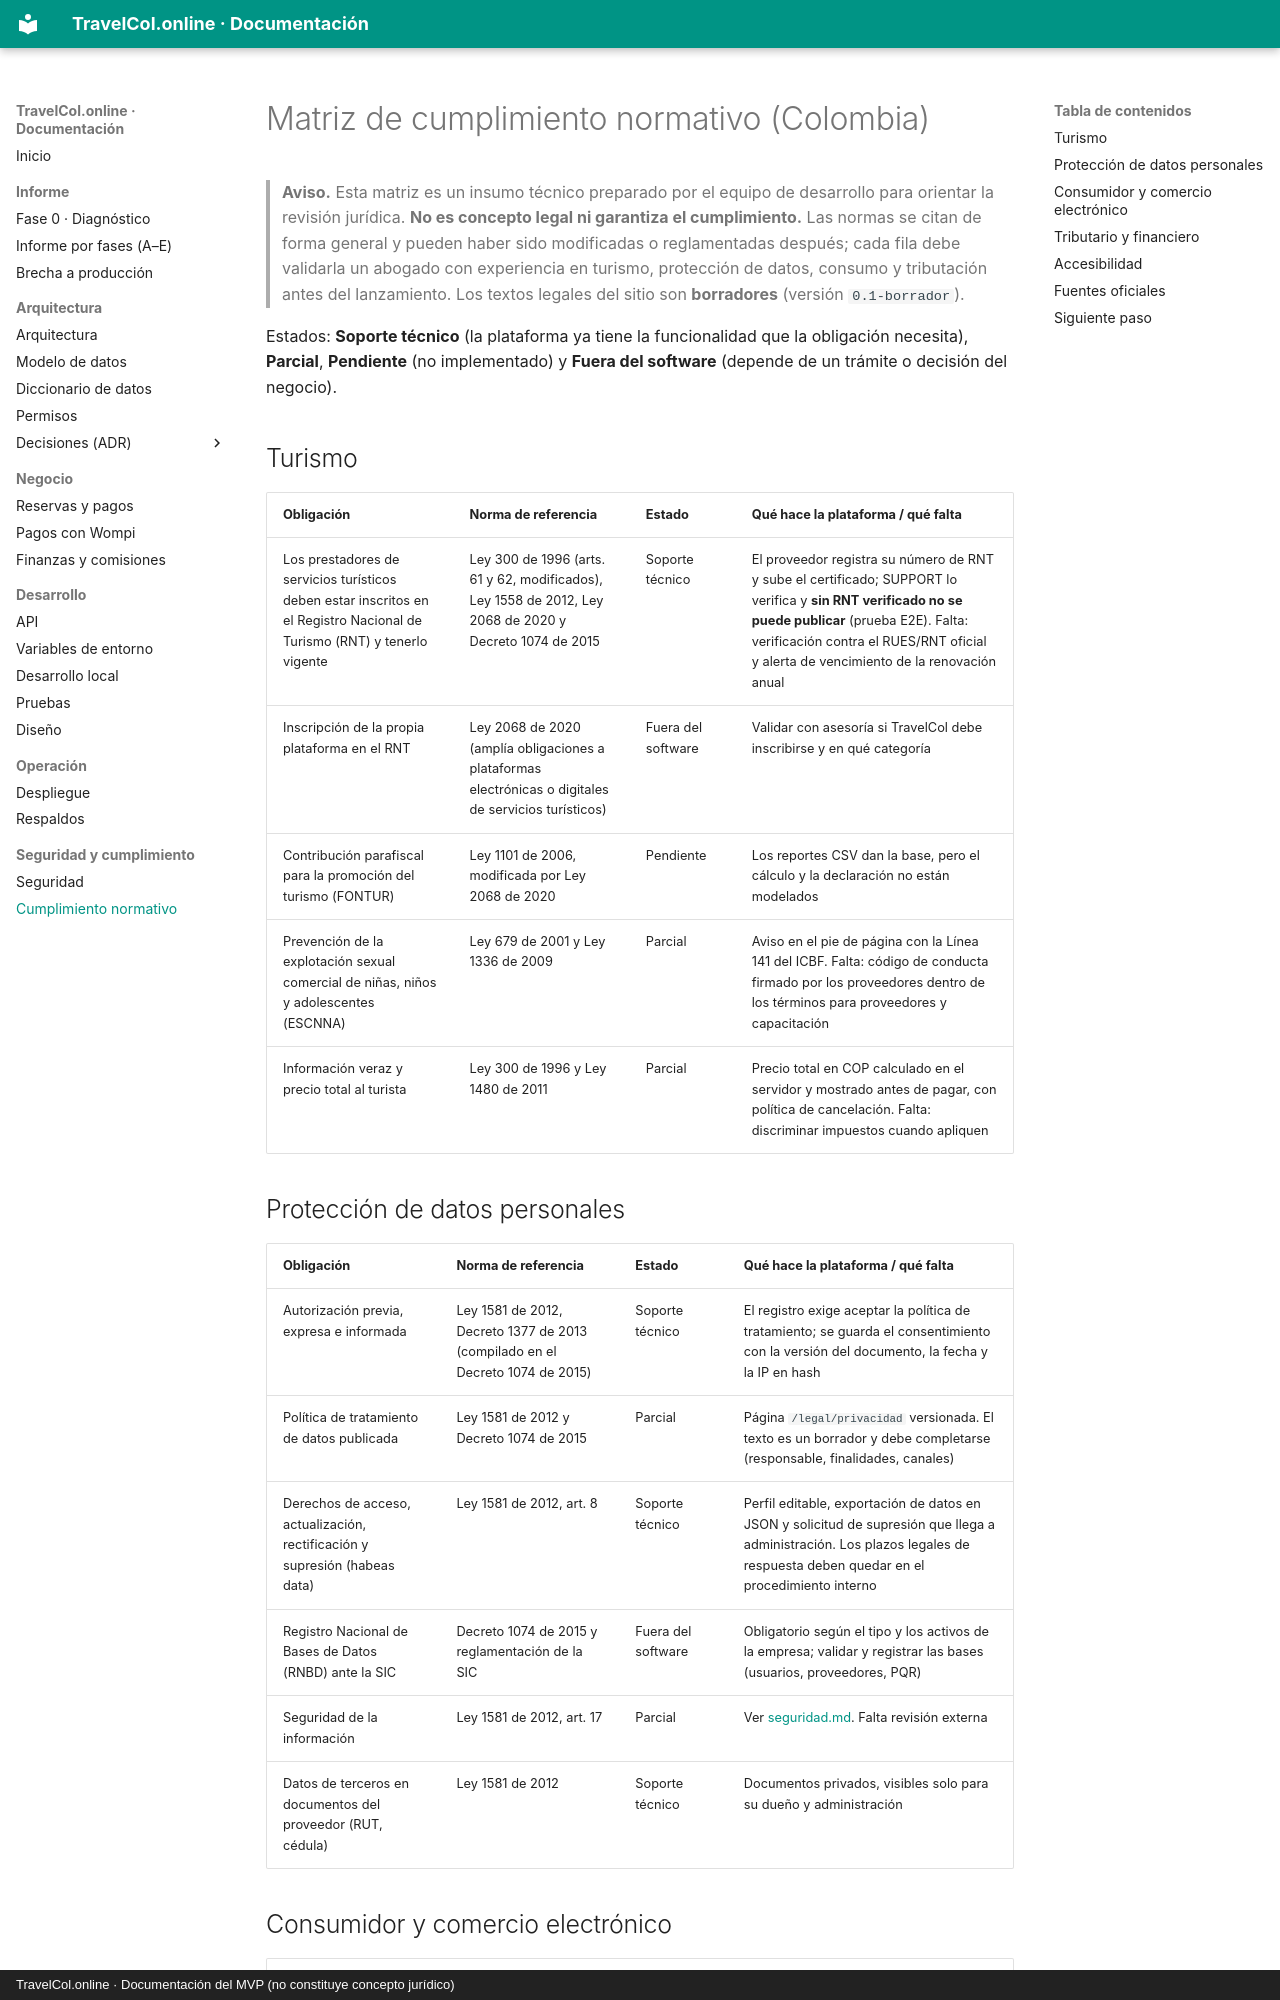

repository: Leonel-Palacios7/TravelCol.online · page: cumplimiento/index.html · generator: mkdocs · copyright: TravelCol.online · Documentación del MVP (no constituye concepto jurídico)

# Matriz de cumplimiento normativo (Colombia)

> **Aviso.** Esta matriz es un insumo técnico preparado por el equipo de desarrollo para orientar la revisión jurídica. **No es concepto legal ni garantiza el cumplimiento.** Las normas se citan de forma general y pueden haber sido modificadas o reglamentadas después; cada fila debe validarla un abogado con experiencia en turismo, protección de datos, consumo y tributación antes del lanzamiento. Los textos legales del sitio son **borradores** (versión `0.1-borrador`).

Estados: **Soporte técnico** (la plataforma ya tiene la funcionalidad que la obligación necesita), **Parcial**, **Pendiente** (no implementado) y **Fuera del software** (depende de un trámite o decisión del negocio).

## Turismo

| Obligación | Norma de referencia | Estado | Qué hace la plataforma / qué falta |
|---|---|---|---|
| Los prestadores de servicios turísticos deben estar inscritos en el Registro Nacional de Turismo (RNT) y tenerlo vigente | Ley 300 de 1996 (arts. 61 y 62, modificados), Ley 1558 de 2012, Ley 2068 de 2020 y Decreto 1074 de 2015 | Soporte técnico | El proveedor registra su número de RNT y sube el certificado; SUPPORT lo verifica y **sin RNT verificado no se puede publicar** (prueba E2E). Falta: verificación contra el RUES/RNT oficial y alerta de vencimiento de la renovación anual |
| Inscripción de la propia plataforma en el RNT | Ley 2068 de 2020 (amplía obligaciones a plataformas electrónicas o digitales de servicios turísticos) | Fuera del software | Validar con asesoría si TravelCol debe inscribirse y en qué categoría |
| Contribución parafiscal para la promoción del turismo (FONTUR) | Ley 1101 de 2006, modificada por Ley 2068 de 2020 | Pendiente | Los reportes CSV dan la base, pero el cálculo y la declaración no están modelados |
| Prevención de la explotación sexual comercial de niñas, niños y adolescentes (ESCNNA) | Ley 679 de 2001 y Ley 1336 de 2009 | Parcial | Aviso en el pie de página con la Línea 141 del ICBF. Falta: código de conducta firmado por los proveedores dentro de los términos para proveedores y capacitación |
| Información veraz y precio total al turista | Ley 300 de 1996 y Ley 1480 de 2011 | Parcial | Precio total en COP calculado en el servidor y mostrado antes de pagar, con política de cancelación. Falta: discriminar impuestos cuando apliquen |
